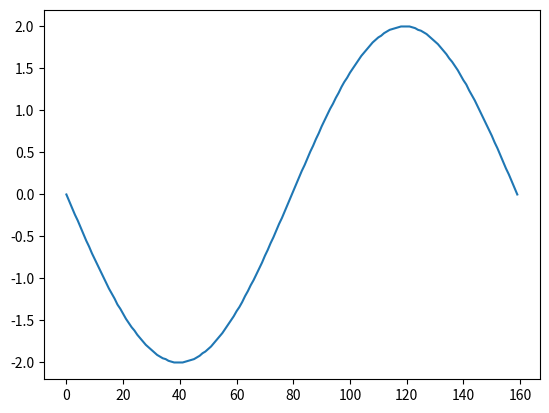

Here is the Python script that generated this plot:
import numpy as np
import matplotlib.pyplot as plt


def isNegative(x):
    if x[0] == '-':
        return True
    else:
        return False
    
def isSmall(x):
    if type(x)==str:
        if x[0] == '0':
            return True
        else:
            return False
    elif type(x)== float:
        if x < 0.1:
            return True
        else:
            return False
def logic(x, y):
    if len(y) == 1:
        y = y + '0'
    if (isNegative(x) == True and isSmall(y) == False):
        y = '1' + y
    elif (isNegative(x) == True and isSmall(y) == True):
        Imp = y[-1]
        y = '21' + Imp
    elif (isNegative(x) == False and isSmall(y) == True):
        y = '2' + y  
    else:
        y = y
    return x, y

def coding(x):
    x = x.round(2)
    
    whole, dec = str(x).split(".")
    whole, dec = logic(whole, dec)
    whole = int(whole)
    dec = int(dec)
    
    if whole < 0:
        whole = whole*(-1)
    
    return (whole, dec)

def float_maker(x, y):
    x = str(x)
    y = str(y)
    num = (x+"."+y)
    
    return float(num)


def decoding(x, y):
    num = float()
    if type(x) != int:
        x = int(x, 2)

    if type(y) != int:
        y = int(y, 2)
    
    if (y >= 0 and y < 100):
        num = float_maker(x, y)
        return num
    elif (y >= 100 and y < 200):
        
        y = y - 100
        num = float_maker(x, y)
        return (num*(-1))
    elif (y >= 200 and y < 210):
        
        y = y - 200
        x = str(x)
        y = str(y)
        num = (x+".0"+y)
        num = float(num)
        return num
    elif (y>= 210 and y < 220):
        
        y = y - 210
        x = str(x)
        y = str(y)
        num = (x+".0"+y)
        num = float(num)
        return (num*(-1))
    #print(f"decoding: x = {x}, y = {y}")
    print("You are in ShitHole")

def podziel_liste(lista, rozmiar):
    return[lista[i:i+rozmiar] for i in range(0,len(lista), rozmiar)]



tablica = np.linspace(-np.pi, np.pi, 160)
tablica = np.sin(tablica)*2

list_to_send = list()

for value in tablica:
    list_to_send.append(coding(value))
list_to_check = list_to_send
list_to_send = podziel_liste(list_to_send, 4)
list_check = list()
for elem in list_to_send:
    for data in elem:
        #print(type(data[0]))
        
        num = decoding(data[0], data[1])
        list_check.append(num)

for i in range(len(list_check)-130):
    #print(f"{list_check[i+30]} = {list_to_check[i+30]} = {tablica[i+30]}")
    pass



plt.plot(list_check)
plt.show()